2-way image classification set "GrupoControl" from GitHub (AlexSalazar314/Portafolio); label vocabulary: diastole, sistole.

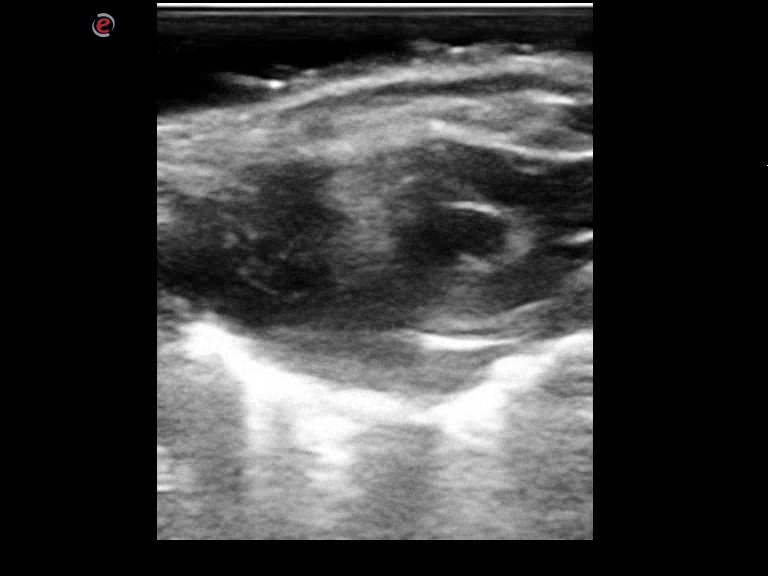
Label: diastole

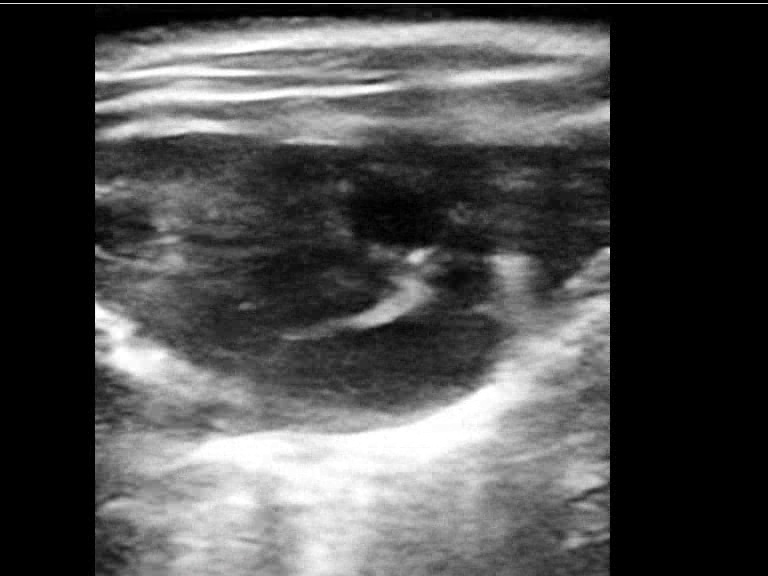
Label: sistole

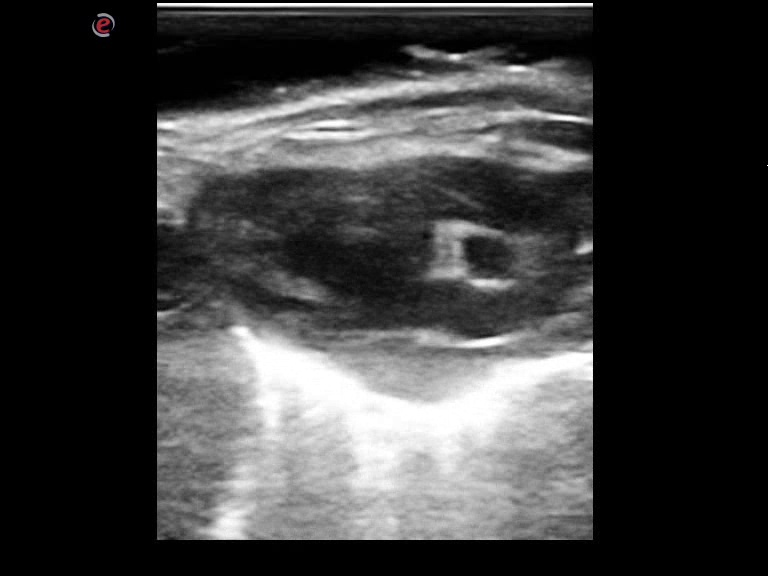
Label: sistole

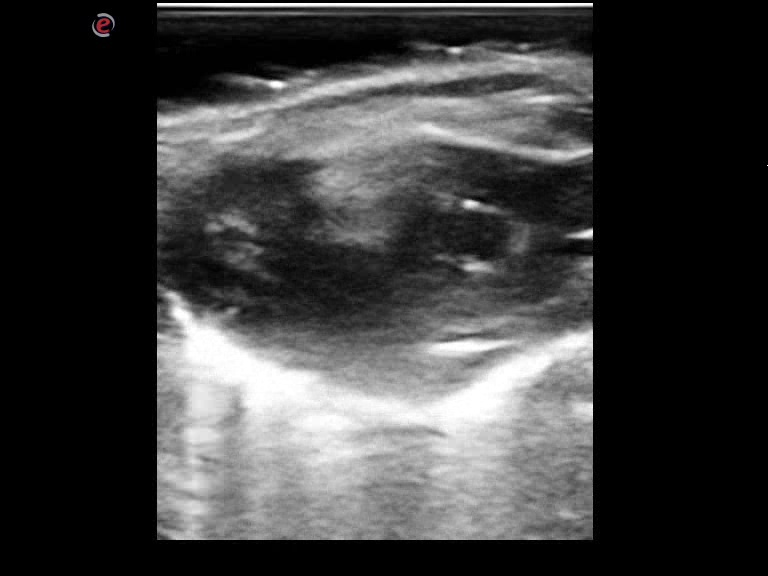
Label: diastole

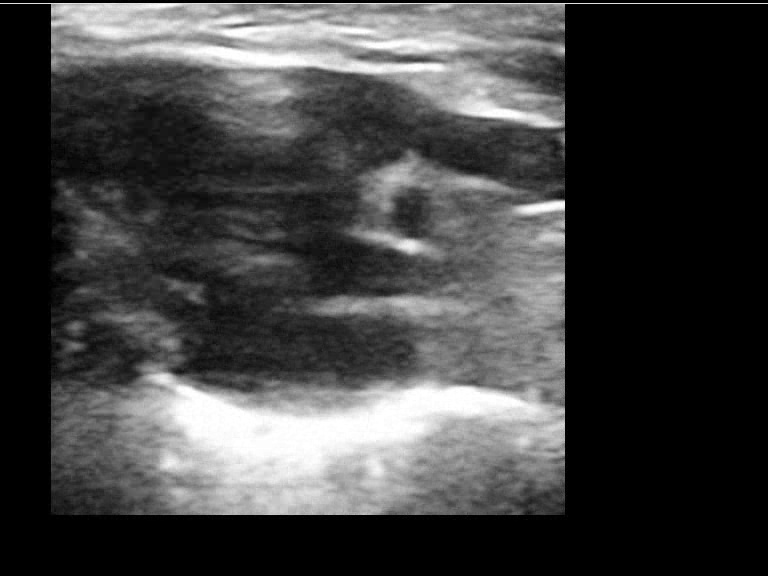
Label: diastole

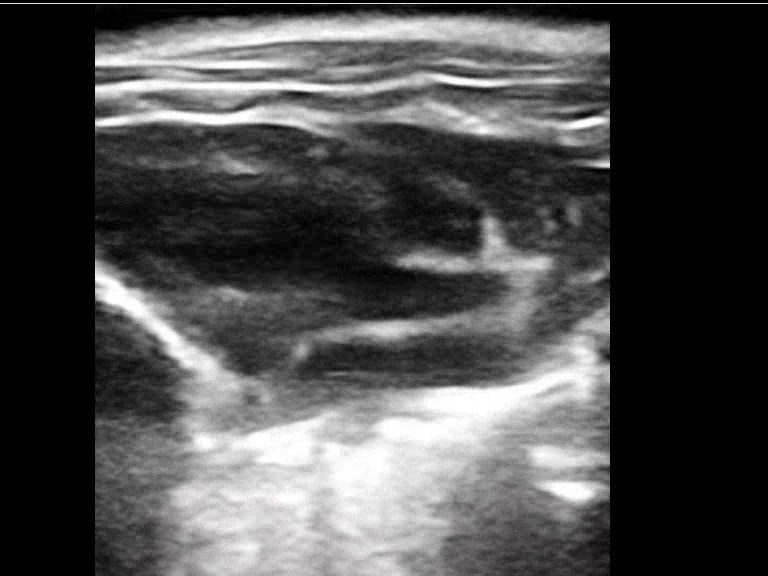
Label: diastole
